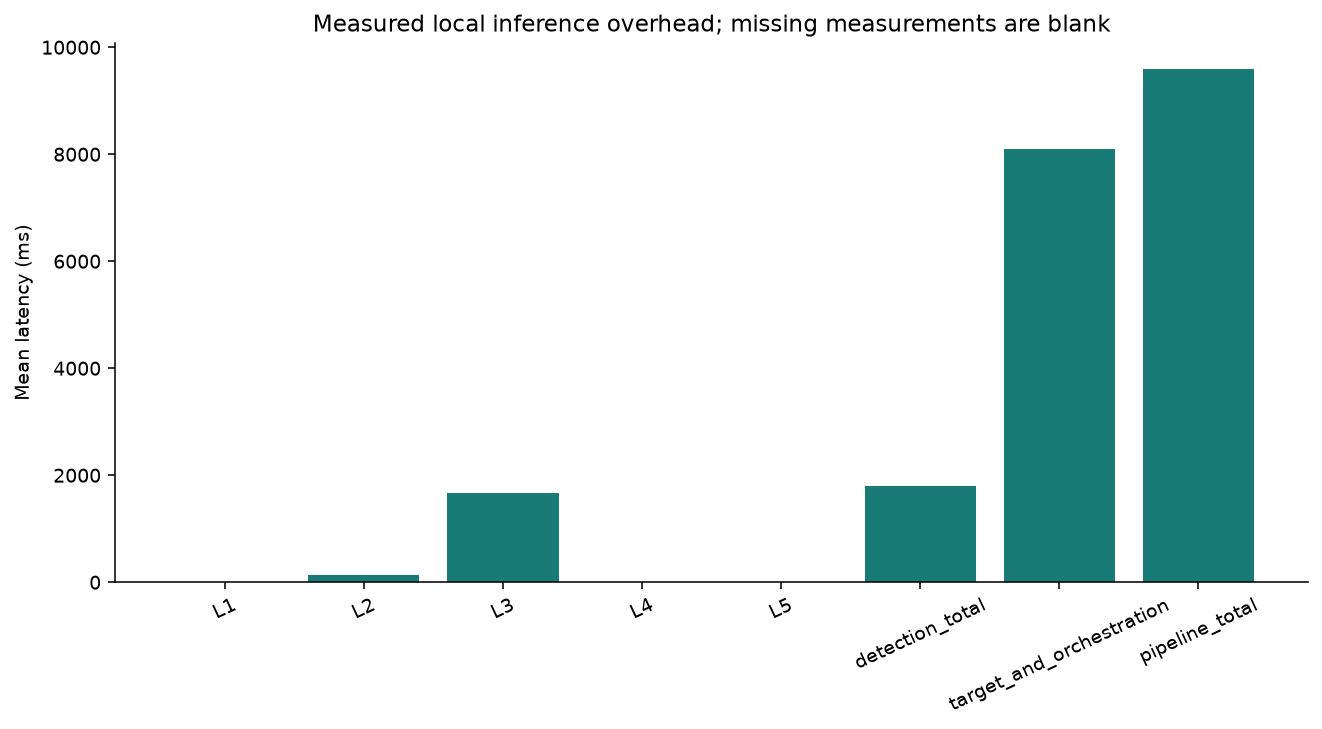

Data behind this chart, as committed beside it:
layer, n, mean_ms, median_ms, p95_ms, source
L1, 74, 0.08264, 0.02606, 0.07579, real inference; original detector latenc…
L2, 74, 132.9, 73.83, 104.4, real inference; original detector latenc…
L3, 74, 1666, 1564, 2681, real inference; original detector latenc…
L4, 5, 0.0296, 0.02371, 0.04496, real inference; original detector latenc…
L5, 5, 0.3611, 0.1896, 1.146, real inference; original detector latenc…
detection_total, 74, 1800, 1642, 2781, real inference; original detector latenc…
target_and_orchestration, 5, 8097, 9045, 9545, wall-clock residual after measured layer…
pipeline_total, 5, 9595, 10437, 10873, real inference; original detector latenc…
